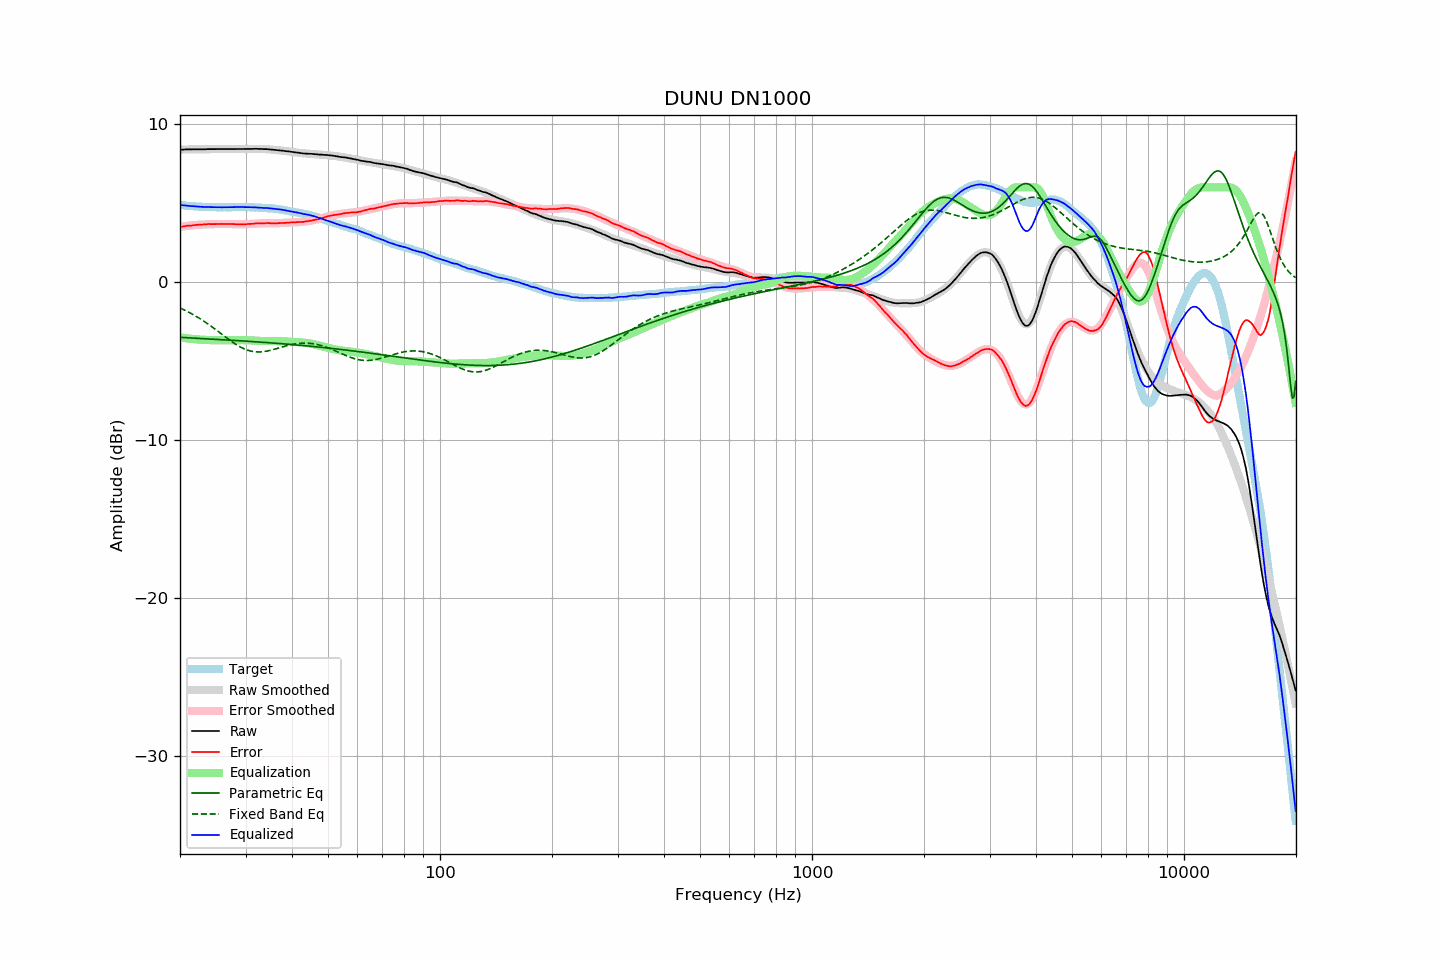

The file beside this chart, header and first rows:
frequency, raw, error, smoothed, error_smoothed, equalization, parametric_eq, fixed_band_eq, equalized_raw, equalized_smoothed, target
20.00, 8.39, 3.50, 8.39, 3.50, -3.50, -3.49, -1.63, 4.89, 4.89, 4.89
20.20, 8.39, 3.51, 8.39, 3.51, -3.51, -3.50, -1.68, 4.88, 4.88, 4.88
20.40, 8.39, 3.52, 8.39, 3.53, -3.53, -3.50, -1.73, 4.86, 4.87, 4.87
20.61, 8.40, 3.54, 8.40, 3.54, -3.54, -3.51, -1.78, 4.86, 4.85, 4.86
20.81, 8.40, 3.56, 8.40, 3.55, -3.55, -3.52, -1.83, 4.85, 4.84, 4.84
21.02, 8.40, 3.57, 8.40, 3.57, -3.57, -3.52, -1.88, 4.83, 4.83, 4.83
21.23, 8.40, 3.58, 8.40, 3.58, -3.58, -3.53, -1.93, 4.82, 4.82, 4.82
21.44, 8.40, 3.57, 8.40, 3.59, -3.59, -3.53, -1.99, 4.81, 4.81, 4.83
21.66, 8.41, 3.60, 8.40, 3.60, -3.60, -3.54, -2.04, 4.81, 4.80, 4.81
21.87, 8.41, 3.60, 8.41, 3.61, -3.61, -3.54, -2.10, 4.80, 4.80, 4.81
22.09, 8.41, 3.62, 8.41, 3.62, -3.62, -3.55, -2.16, 4.79, 4.79, 4.79
22.31, 8.41, 3.63, 8.41, 3.63, -3.63, -3.56, -2.22, 4.78, 4.78, 4.78
22.54, 8.41, 3.64, 8.41, 3.63, -3.63, -3.56, -2.28, 4.78, 4.78, 4.77
22.76, 8.41, 3.64, 8.41, 3.64, -3.64, -3.57, -2.35, 4.77, 4.77, 4.77
22.99, 8.41, 3.65, 8.41, 3.65, -3.65, -3.57, -2.41, 4.76, 4.77, 4.76
23.22, 8.41, 3.66, 8.41, 3.65, -3.65, -3.58, -2.48, 4.76, 4.76, 4.75
23.45, 8.41, 3.65, 8.42, 3.66, -3.66, -3.58, -2.55, 4.75, 4.76, 4.76
23.69, 8.42, 3.67, 8.42, 3.66, -3.66, -3.59, -2.62, 4.76, 4.75, 4.75
23.92, 8.42, 3.68, 8.42, 3.67, -3.67, -3.60, -2.69, 4.75, 4.75, 4.74
24.16, 8.42, 3.67, 8.42, 3.67, -3.67, -3.60, -2.76, 4.75, 4.75, 4.75
24.40, 8.42, 3.67, 8.42, 3.67, -3.67, -3.61, -2.84, 4.75, 4.74, 4.75
24.65, 8.42, 3.67, 8.42, 3.68, -3.68, -3.61, -2.91, 4.74, 4.74, 4.75
24.89, 8.42, 3.67, 8.42, 3.68, -3.68, -3.62, -2.99, 4.74, 4.74, 4.75
25.14, 8.42, 3.68, 8.42, 3.68, -3.68, -3.62, -3.06, 4.74, 4.74, 4.74
25.39, 8.42, 3.68, 8.42, 3.68, -3.68, -3.63, -3.14, 4.74, 4.74, 4.74
25.65, 8.42, 3.68, 8.42, 3.68, -3.68, -3.64, -3.22, 4.74, 4.74, 4.74
25.91, 8.42, 3.69, 8.42, 3.68, -3.68, -3.64, -3.30, 4.74, 4.74, 4.73
26.16, 8.42, 3.68, 8.42, 3.68, -3.68, -3.65, -3.37, 4.74, 4.74, 4.74
26.43, 8.42, 3.68, 8.42, 3.68, -3.68, -3.65, -3.45, 4.74, 4.74, 4.74
26.69, 8.42, 3.68, 8.42, 3.68, -3.68, -3.66, -3.53, 4.74, 4.74, 4.74
26.96, 8.42, 3.68, 8.42, 3.68, -3.68, -3.67, -3.60, 4.74, 4.74, 4.74
27.23, 8.42, 3.68, 8.42, 3.68, -3.68, -3.67, -3.68, 4.74, 4.74, 4.74
27.50, 8.42, 3.68, 8.42, 3.67, -3.67, -3.68, -3.75, 4.75, 4.75, 4.74
27.77, 8.42, 3.67, 8.42, 3.67, -3.67, -3.68, -3.82, 4.75, 4.75, 4.75
28.05, 8.42, 3.67, 8.42, 3.67, -3.67, -3.69, -3.89, 4.75, 4.75, 4.75
28.33, 8.42, 3.67, 8.42, 3.67, -3.67, -3.70, -3.95, 4.75, 4.75, 4.75
28.62, 8.42, 3.67, 8.42, 3.66, -3.66, -3.70, -4.01, 4.76, 4.75, 4.75
28.90, 8.42, 3.66, 8.42, 3.66, -3.66, -3.71, -4.07, 4.76, 4.75, 4.76
29.19, 8.42, 3.66, 8.42, 3.67, -3.67, -3.72, -4.13, 4.75, 4.75, 4.76
29.48, 8.42, 3.66, 8.42, 3.67, -3.67, -3.72, -4.18, 4.75, 4.75, 4.76
29.78, 8.42, 3.66, 8.42, 3.67, -3.67, -3.73, -4.22, 4.75, 4.75, 4.76
30.08, 8.42, 3.66, 8.43, 3.67, -3.67, -3.73, -4.27, 4.75, 4.75, 4.76
30.38, 8.42, 3.68, 8.43, 3.68, -3.68, -3.74, -4.30, 4.74, 4.75, 4.74
30.68, 8.43, 3.69, 8.43, 3.68, -3.68, -3.75, -4.34, 4.75, 4.75, 4.74
30.99, 8.43, 3.69, 8.43, 3.69, -3.69, -3.75, -4.36, 4.74, 4.74, 4.74
31.30, 8.43, 3.69, 8.43, 3.69, -3.69, -3.76, -4.38, 4.74, 4.74, 4.74
31.61, 8.44, 3.70, 8.43, 3.70, -3.70, -3.77, -4.40, 4.74, 4.73, 4.74
31.93, 8.44, 3.72, 8.43, 3.71, -3.71, -3.78, -4.41, 4.73, 4.73, 4.72
32.24, 8.44, 3.72, 8.43, 3.71, -3.71, -3.78, -4.42, 4.73, 4.72, 4.72
32.57, 8.43, 3.72, 8.43, 3.72, -3.72, -3.79, -4.42, 4.71, 4.71, 4.71
32.89, 8.43, 3.72, 8.43, 3.72, -3.72, -3.80, -4.42, 4.71, 4.71, 4.71
33.22, 8.43, 3.72, 8.43, 3.72, -3.72, -3.80, -4.41, 4.71, 4.70, 4.71
33.55, 8.42, 3.72, 8.42, 3.73, -3.73, -3.81, -4.40, 4.69, 4.70, 4.70
33.89, 8.42, 3.73, 8.42, 3.73, -3.73, -3.82, -4.39, 4.69, 4.69, 4.69
34.23, 8.42, 3.74, 8.41, 3.73, -3.73, -3.82, -4.37, 4.69, 4.69, 4.68
34.57, 8.41, 3.73, 8.41, 3.73, -3.73, -3.83, -4.35, 4.68, 4.68, 4.68
34.92, 8.40, 3.74, 8.40, 3.73, -3.73, -3.84, -4.32, 4.67, 4.67, 4.66
35.27, 8.39, 3.71, 8.39, 3.73, -3.73, -3.85, -4.30, 4.66, 4.66, 4.68
35.62, 8.38, 3.72, 8.38, 3.73, -3.73, -3.85, -4.27, 4.65, 4.65, 4.66
35.97, 8.37, 3.72, 8.37, 3.73, -3.73, -3.86, -4.24, 4.64, 4.64, 4.65
... 635 more rows
